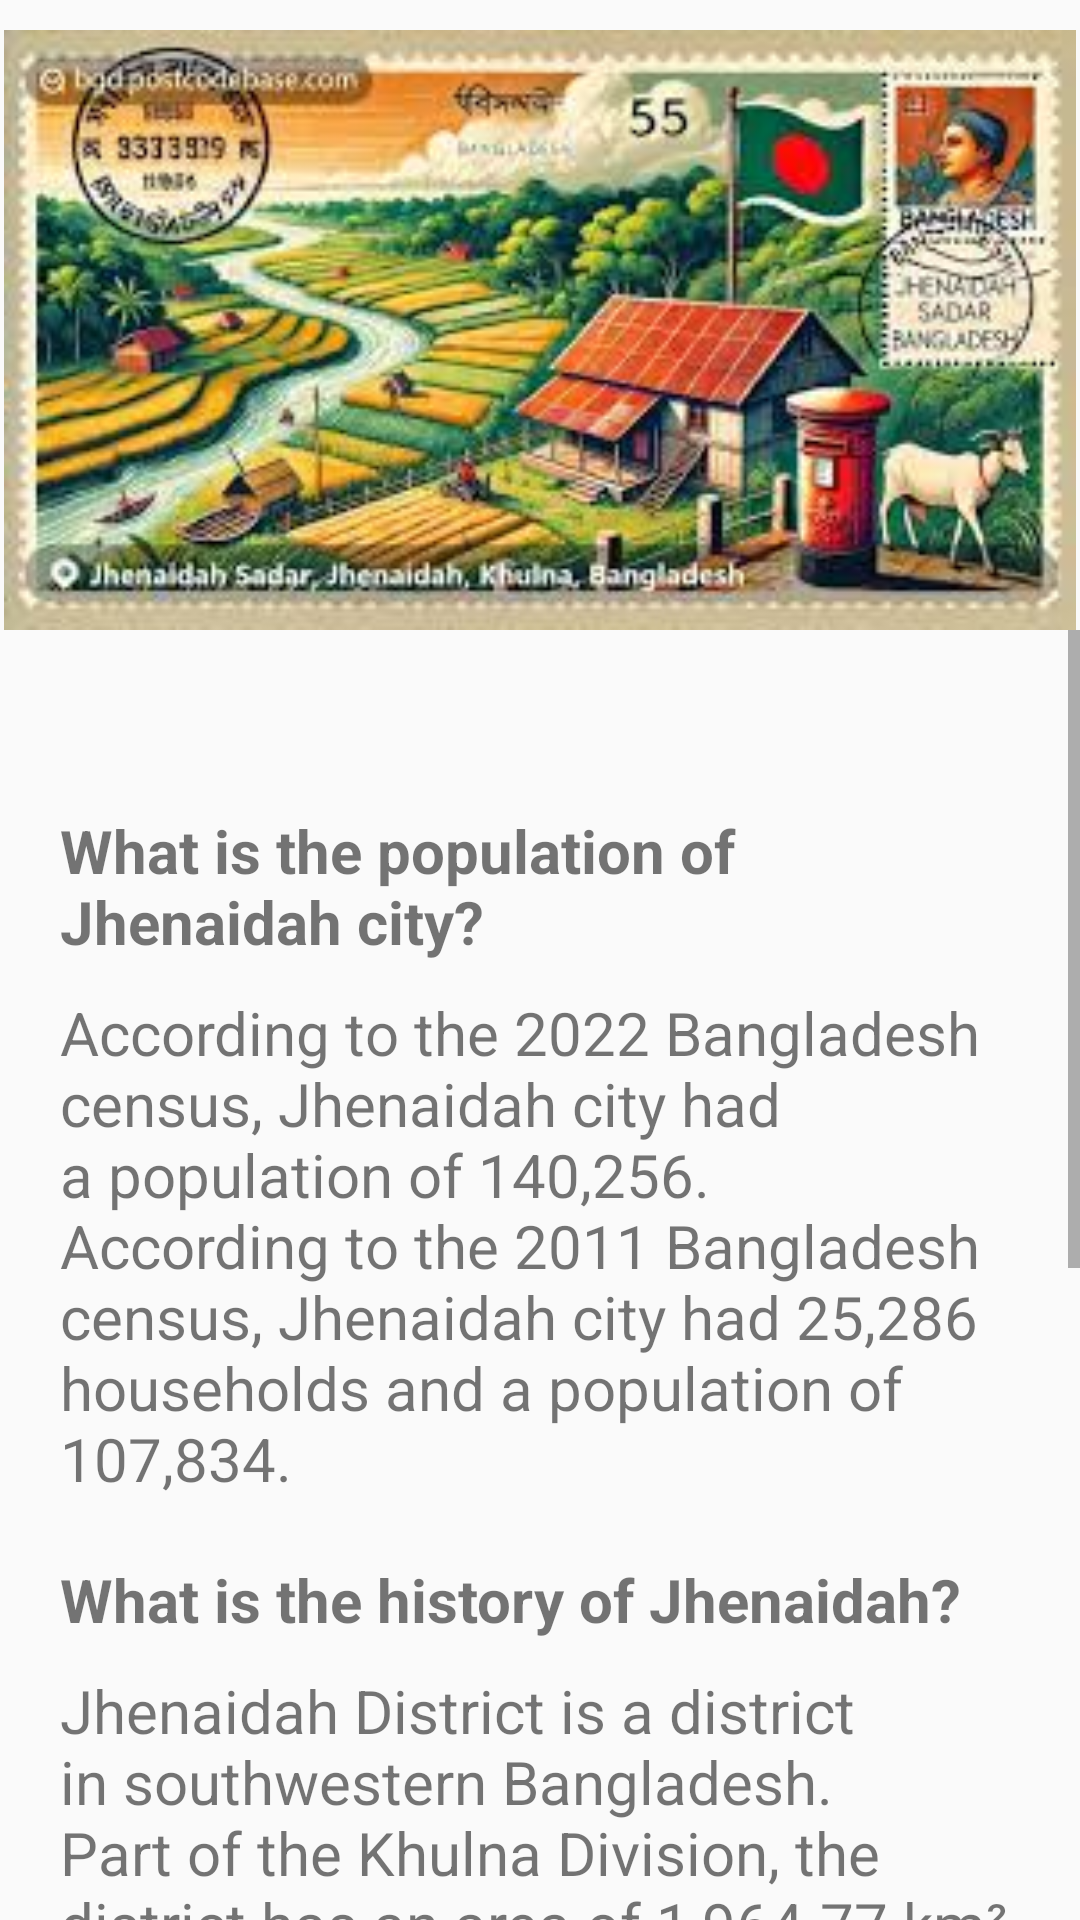

The Android layout XML behind this screen, and the referenced resources:
<!-- AndroidManifest.xml: application theme Theme.Districts -->
<!-- res/layout/activity_jhenaidah.xml -->
<?xml version="1.0" encoding="utf-8"?>
<LinearLayout android:id="@+id/jhenaidah" xmlns:android="http://schemas.android.com/apk/res/android"
android:layout_width="match_parent"
android:layout_height="match_parent"
android:orientation="vertical">
<ImageView
    android:layout_width="match_parent"
    android:layout_height="200dp"
    android:layout_marginTop="10dp"
    android:src="@drawable/jhe2"
    />
    <ScrollView
        android:layout_width="wrap_content"
        android:layout_height="wrap_content"
        >
        <LinearLayout
            android:layout_width="wrap_content"
            android:layout_height="wrap_content"
            android:orientation="vertical"
            android:padding="20dp"
            android:layout_marginTop="10dp"
            >
            <TextView
                android:layout_width="wrap_content"
                android:layout_height="wrap_content"
                android:layout_marginTop="30dp"
                android:textSize="20sp"
                android:text="What is the population of Jhenaidah city?"
                android:textStyle="bold"
                />
            <TextView
                android:layout_width="wrap_content"
                android:layout_height="wrap_content"

                android:textSize="20sp"
                android:text="According to the 2022 Bangladesh census, Jhenaidah city had a population of 140,256.
         According to the 2011 Bangladesh census, Jhenaidah city had 25,286 households and a population of 107,834."

                android:layout_marginTop="10dp"
                />
            <TextView
                android:layout_width="wrap_content"
                android:layout_height="wrap_content"
                android:layout_marginTop="20dp"
                android:textSize="20sp"
                android:text="What is the history of Jhenaidah?"
                android:textStyle="bold"
                />
            <TextView
                android:layout_width="wrap_content"
                android:layout_height="wrap_content"

                android:textSize="20dp"
                android:text="Jhenaidah District is a district in southwestern Bangladesh.
         Part of the Khulna Division, the district has an area of 1,964.77 km²"
                android:layout_marginTop="10dp"
                />
            <TextView
                android:layout_width="wrap_content"
                android:layout_height="wrap_content"
                android:layout_marginTop="10dp"
                android:textSize="20dp"
                android:text="why jhenaidah is famous?"
                android:textStyle="bold"
                />
            <TextView
                android:layout_width="wrap_content"
                android:layout_height="wrap_content"
                android:textSize="20dp"
                android:text="AI Overview
Learn more
Jhenaidah is famous for its historical significance during Bangladesh's Liberation War,
its cultural heritage, and its natural beauty. It is known for the bravery of freedom fighters, particularly
those who fought in the battles of Kamanna and Mandartala. Additionally, Jhenaidah is rich in cultural traditions,
including music, drama, and folk traditions.
 The district also boasts a serene environment and is known for its agricultural products and rivers. "
                android:layout_marginTop="10dp"
                />
        </LinearLayout>
    </ScrollView>

</LinearLayout>
<!-- resources referenced by this layout -->
<resources>
  <!-- drawable jhe2: jpg bitmap (drawable, 16802 bytes) -->
  <style name="Theme.Districts" parent="Theme.AppCompat.DayNight">
          
          <item name="colorPrimary">@color/purple_500</item>
          <item name="colorPrimaryVariant">@color/purple_700</item>
          <item name="colorOnPrimary">@color/white</item>
          
          <item name="colorSecondary">@color/teal_200</item>
          <item name="colorSecondaryVariant">@color/teal_700</item>
          <item name="colorOnSecondary">@color/black</item>
          
          <item name="android:statusBarColor">?attr/colorPrimaryVariant</item>
          
      </style>
  <!-- not gathered from this repository: default colours our renderer supplied (Android Studio template values) -->
  <color name="purple_500">#FF6200EE</color>
  <color name="purple_700">#FF3700B3</color>
  <color name="teal_200">#FF03DAC5</color>
  <color name="teal_700">#FF018786</color>
  <color name="black">#FF000000</color>
  <color name="white">#FFFFFFFF</color>
</resources>
